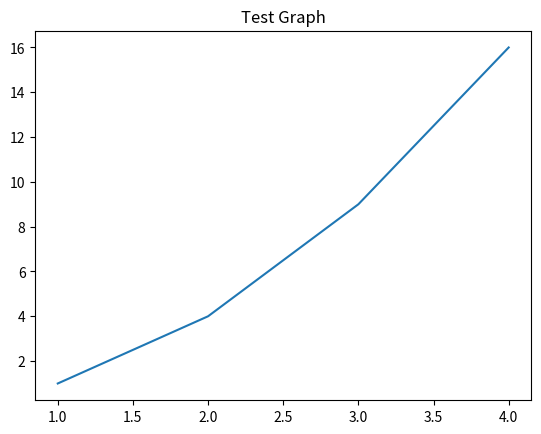

Write the Python code that produced this figure.
import matplotlib.pyplot as plt

print("Testing graph...")
plt.plot([1, 2, 3, 4], [1, 4, 9, 16])
plt.title("Test Graph")
plt.show()
print("Graph closed.")
